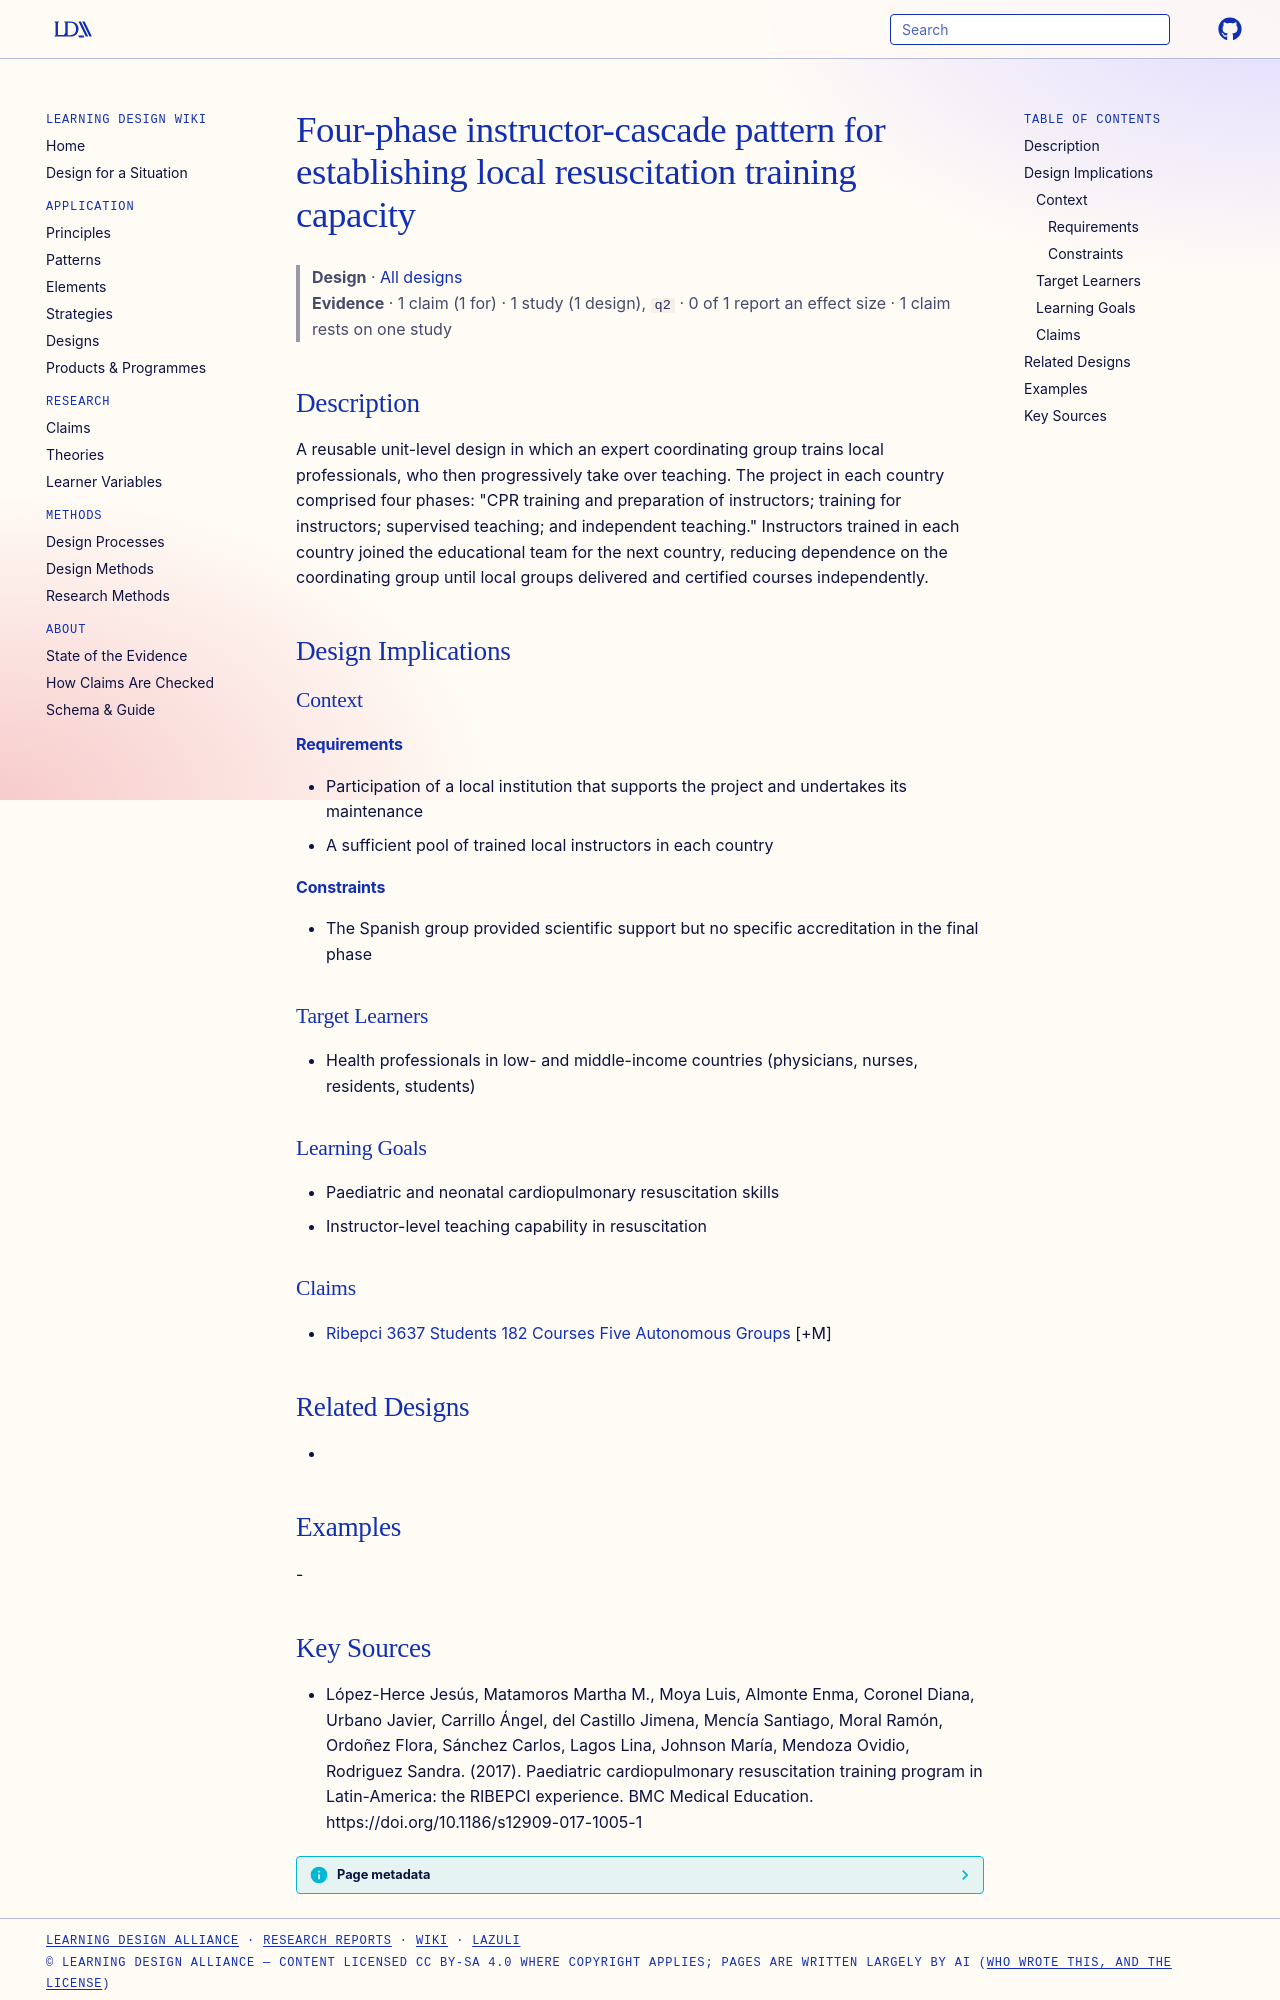

repository: Learning-Design-Alliance/learning-wiki · page: designs/four-phase-instructor-cascade-cpr-training/index.html · generator: mkdocs

---
type: design
id: four-phase-instructor-cascade-cpr-training
title: Four-phase instructor-cascade pattern for establishing local resuscitation training capacity
description: A reusable unit-level design in which an expert coordinating group trains local professionals, who then progressively take over teaching.
status: review
generated:
  by: "process:settle-candidates"
  at: 2026-11-17
sources:
  - id: lópez-herce-jesús-2017
    resource: "https://doi.org/10.1186/s12909-017-1005-1"
    title: "López-Herce Jesús, Matamoros Martha M., Moya Luis, Almonte Enma, Coronel Diana, Urbano Javier, Carrillo Ángel, del Castillo Jimena, Mencía Santiago, Moral Ramón, Ordoñez Flora, Sánchez Carlos, Lagos Lina, Johnson María, Mendoza Ovidio, Rodriguez Sandra. (2017). Paediatric cardiopulmonary resuscitation training program in Latin-America: the RIBEPCI experience. BMC Medical Education. https://doi.org/10.1186/s12909-017-1005-1"
    author: López-Herce Jesús, Matamoros Martha M., Moya Luis, Almonte Enma, Coronel Diana, Urbano Javier, Carrillo Ángel, del Castillo Jimena, Mencía Santiago, Moral Ramón, Ordoñez Flora, Sánchez Carlos, Lagos Lina, Johnson María, Mendoza Ovidio, Rodriguez Sandra
---

# Four-phase instructor-cascade pattern for establishing local resuscitation training capacity

> **Design** · [All designs](index.md)
> **Evidence** · 1 claim (1 for) · 1 study (1 design), `q2` · 0 of 1 report an effect size · 1 claim rests on one study

## Description
A reusable unit-level design in which an expert coordinating group trains local professionals, who then progressively take over teaching. The project in each country comprised four phases: "CPR training and preparation of instructors; training for instructors; supervised teaching; and independent teaching." Instructors trained in each country joined the educational team for the next country, reducing dependence on the coordinating group until local groups delivered and certified courses independently.

## Design Implications

### Context
#### Requirements
- Participation of a local institution that supports the project and undertakes its maintenance
- A sufficient pool of trained local instructors in each country
#### Constraints
- The Spanish group provided scientific support but no specific accreditation in the final phase

### Target Learners
- Health professionals in low- and middle-income countries (physicians, nurses, residents, students)

### Learning Goals
- Paediatric and neonatal cardiopulmonary resuscitation skills
- Instructor-level teaching capability in resuscitation

### Claims
- [Ribepci 3637 Students 182 Courses Five Autonomous Groups](../claims/ribepci-3637-students-182-courses-five-autonomous-groups.md) [+M]

## Related Designs
- 

## Examples
-
